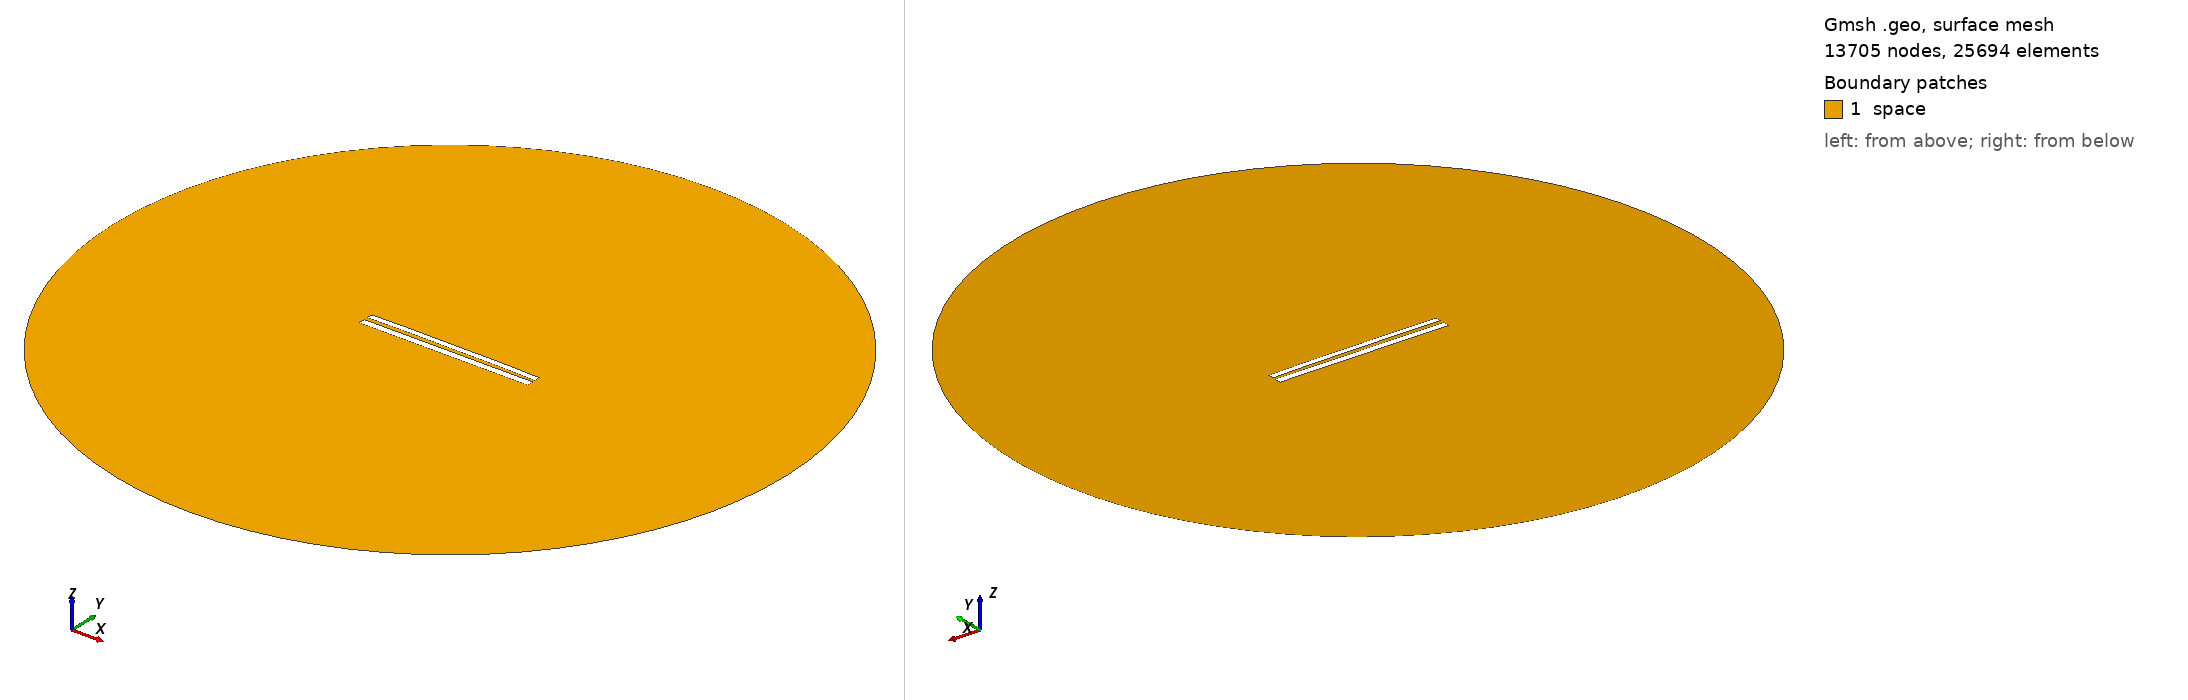

Gmsh geometry script, surface-meshed: 13705 nodes, 25694 surface elements. Boundary patches (legend numbers): 1 space. Left view from above one corner, right view from below the opposite corner. Legend entries are the model's physical surfaces. The drawing asked Gmsh for element sizes between 1% and 20% of the model's largest extent; the script's own settings can give other sizes.

=== 8239.geo (drawn) ===
//---------------------------------------
// Geometry kernel
//---------------------------------------

SetFactory("OpenCASCADE");



//---------------------------------------
// Parameters of the geometry
//---------------------------------------

// Overetch of the upper plate
overetch = 0.25;

// Distance between the plates
distance = 2.25;

// Discretization over the x axis (for the deformation)
nx = 50; 

// Length of the plate
L = 100 - overetch; 

// Number of modes
n = 4; 

// 1st mode coefficient
coeff(1) = -0.15;
beta(1) = 0.596864 * 3.1415926535 / L;

// 2nd mode coefficient
coeff(2) = 0.15;
beta(2) = 1.49418 * 3.1415926535 / L;

// 3rd mode coefficient
coeff(3) = 0.0;
beta(3) = 2.50025 * 3.1415926535 / L;

// 4th mode coefficient
coeff(4) = 0.07499999999999998;
beta(4) = 3.49999 * 3.1415926535 / L;



//---------------------------------------
// Upper plate (deformed rectangle)
//---------------------------------------

// Coordiantes of the upper plate
xmin = -50;
xmax = 50 - overetch;

// Height of the upper plate
yheight = 4 - 2 * overetch;

// Indexes of the points
UpperID[] = {};
LowerID[] = {};
LeftID[] = {};
RightID[] = {};

// Point index
p = 1;

// Horizontal edges
For i In {1:nx}
    x = xmin + (i-1)*(xmax - xmin)/(nx-1);

    y_bottom = distance / 2 + overetch;
    For j In {1:n}
        C = (Cosh(beta(j)*L) + Cos(beta(j)*L)) / (Sinh(beta(j)*L) + Sin(beta(j)*L));
        y_bottom  = y_bottom + coeff(j) * (Cosh(beta(j)*(x+50)) - Cos(beta(j)*(x+50)) - C * (Sinh(beta(j)*(x+50)) - Sin(beta(j)*(x+50))));
    EndFor

    y_top = y_bottom + yheight;

    Point(p) = {x, y_top, 0, 1.0};
    UpperID[i] = p;
    p = p + 1;

    Point(p) = {x, y_bottom, 0, 1.0};
    LowerID[i] = p;
    p = p + 1;
EndFor

// Create point lists
UpperPts[] = {}; LowerPts[] = {};
For i In {1:nx}
  UpperPts[] += {UpperID[i]};
  LowerPts[] += {LowerID[i]};
EndFor

// Build splines
Spline(1) = {UpperPts[]};
Spline(2) = {LowerPts[]};
Line(3) = {LowerPts[nx-1], UpperPts[nx-1]};
Line(4) = {LowerPts[0], UpperPts[0]};

// Build the plane surface
Curve Loop(1) = {2, 3, -1, -4};
Plane Surface(1) = {1};



//---------------------------------------
// Lower plate (rectangle)
//---------------------------------------

// Vertices
Point(1001) = {-50, -1, 0, 1.0};
Point(1002) = { 50, -1, 0, 1.0};
Point(1003) = { 50,  -5, 0, 1.0};
Point(1004) = {-50,  -5, 0, 1.0};

// Edges
Line(5) = {1001, 1002};
Line(6) = {1002, 1003};
Line(7) = {1003, 1004};
Line(8) = {1004, 1001};

// Plane surface
Line Loop(2) = {5, 6, 7, 8};
Plane Surface(2) = {2}; 



//---------------------------------------
// Outer (fictious) boundary
//---------------------------------------

// Points
Point(1005) = {0, 0, 0};       // Center
Point(1006) = {200, 0, 0};     // Start point
Point(1007) = {0, 200, 0};     // 90 degrees
Point(1008) = {-200, 0, 0};    // 180 degrees
Point(1009) = {0, -200, 0};    // 270 degrees

// Circle arcs (each needs start, center, end)
Circle(9) = {1006, 1005, 1007};
Circle(10) = {1007, 1005, 1008};
Circle(11) = {1008, 1005, 1009};
Circle(12) = {1009, 1005, 1006};

// Plane surface for the entire domain
Curve Loop(3) = {9, 10, 11, 12};
Surface(3) = {3};

// Subtract the plates from the whole domain to obtain the actual domain where we want to solve the equations
BooleanDifference{ Surface{3}; Delete; }{ Surface{1}; Surface{2}; Delete; }




//---------------------------------------
// Transfinite Lines/Curves
//---------------------------------------

// Set the number of points on the boundaries
r = 7;

// Plates
Transfinite Curve {1, 2} = 50*r Using Progression 1;
Transfinite Curve {3, 4} = 2*r Using Progression 1;
Transfinite Line {5, 7} = 50*r Using Progression 1;
Transfinite Line {6, 8} = 2*r Using Progression 1;

// Outer boundary
Transfinite Line {9, 10, 11, 12} = 20 Using Progression 1;



//---------------------------------------
// Physical groups
//---------------------------------------                

// Physical curves (boundaries)
Physical Line("force_segment", 10) = {2};
Physical Line("upper_plate", 11) = {1, 3, 4};
Physical Line("lower_plate", 12) = {5, 6, 7, 8};
Physical Line("boundary", 20) = {9, 10, 11, 12};

// Physical Surfaces
Physical Surface("space", 30) = {3};



//---------------------------------------
// 6. Generate the Mesh
//---------------------------------------

// 2D mesh generation
Mesh 2;
